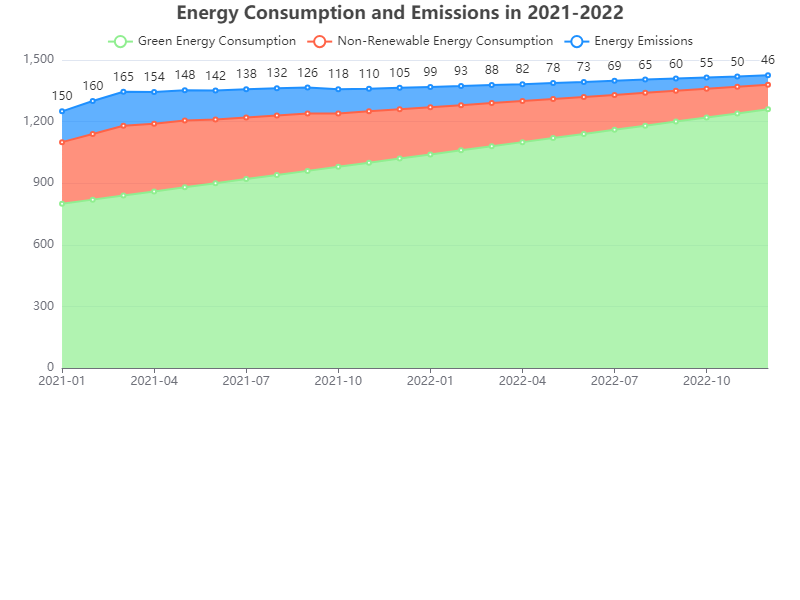

The table this chart was drawn from, first rows:
Date, Green Energy Consumption, Non-Renewable Energy Consumption, Energy Emissions
2021-01, 800, 300, 150
2021-02, 820, 320, 160
2021-03, 840, 340, 165
2021-04, 860, 330, 154
2021-05, 880, 325, 148
2021-06, 900, 310, 142
2021-07, 920, 300, 138
2021-08, 940, 290, 132
2021-09, 960, 280, 126
2021-10, 980, 260, 118
2021-11, 1000, 250, 110
2021-12, 1020, 240, 105
2022-01, 1040, 230, 99
2022-02, 1060, 220, 93
2022-03, 1080, 210, 88
2022-04, 1100, 200, 82
2022-05, 1120, 190, 78
2022-06, 1140, 180, 73
2022-07, 1160, 170, 69
2022-08, 1180, 160, 65
2022-09, 1200, 150, 60
2022-10, 1220, 140, 55
2022-11, 1240, 130, 50
2022-12, 1260, 120, 46
